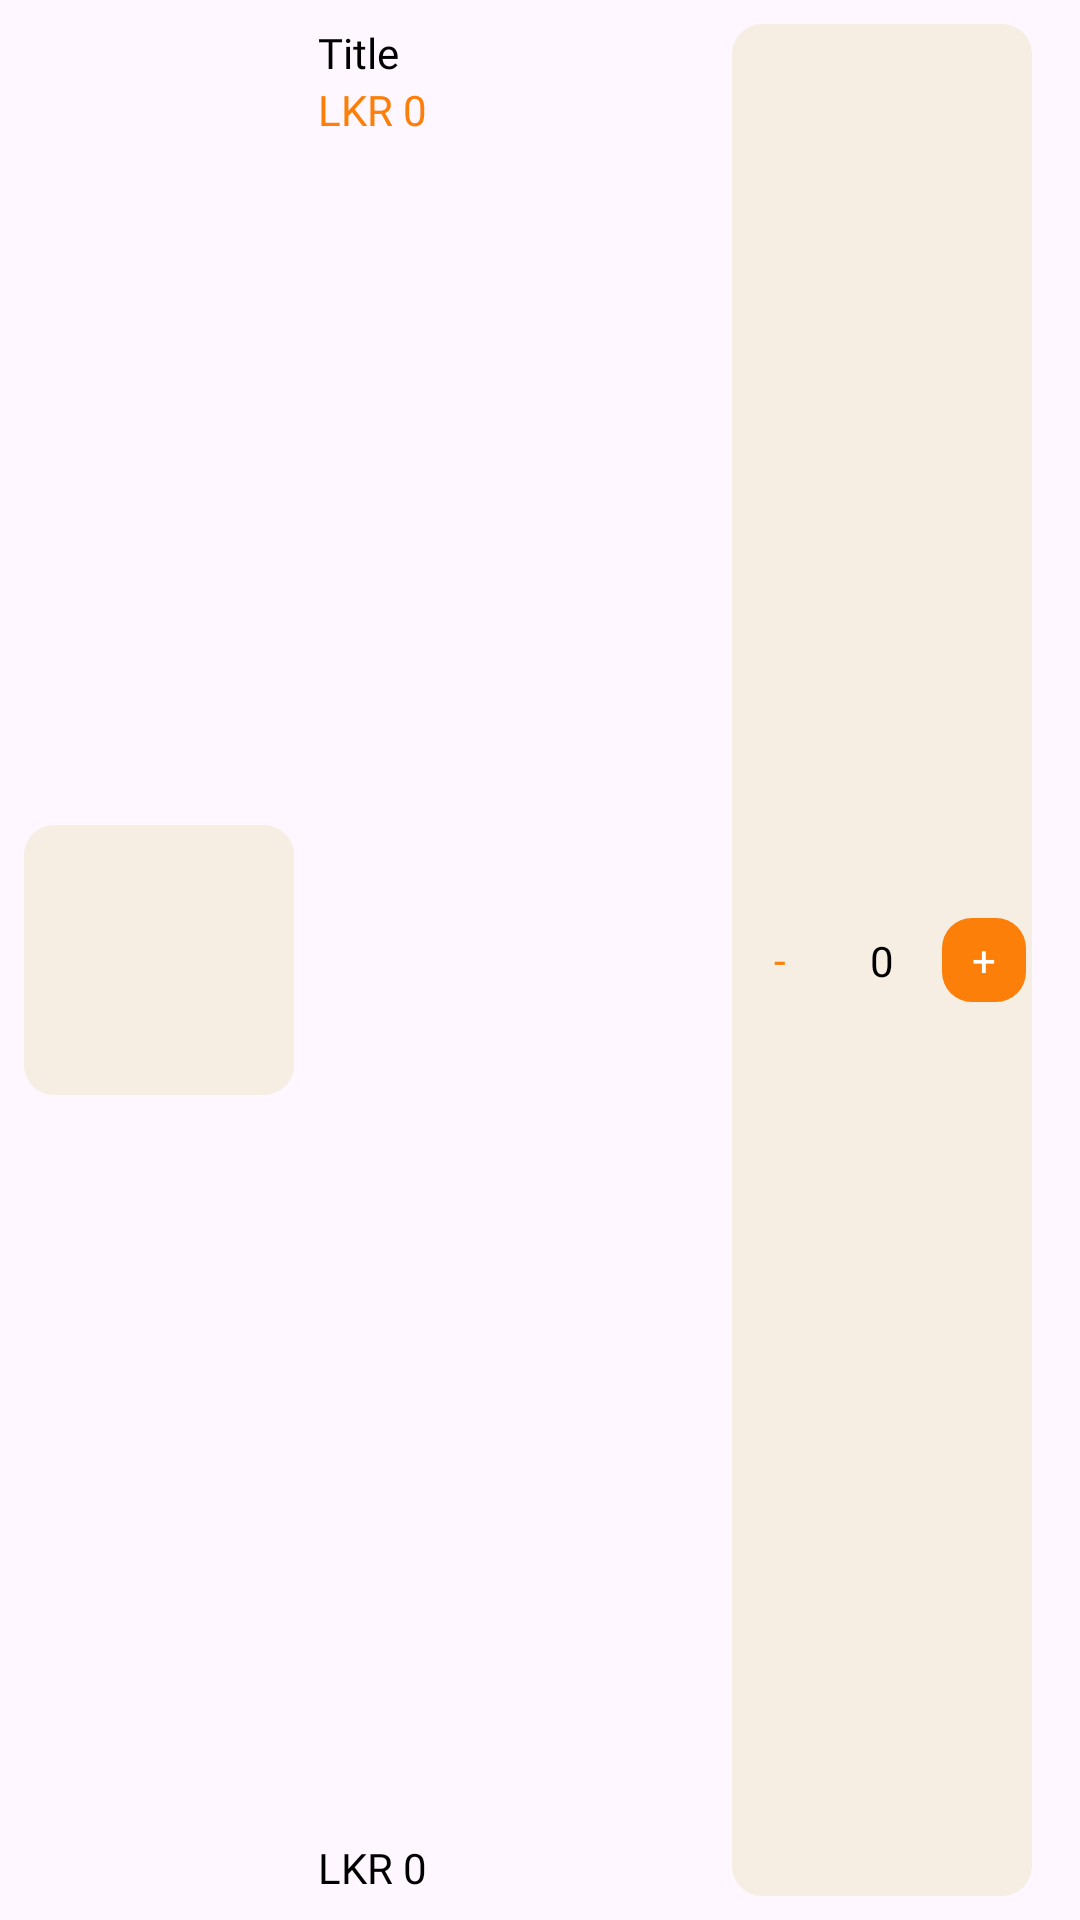

The Android layout XML behind this screen, and the referenced resources:
<!-- AndroidManifest.xml: application theme Theme.DogNutritionApp -->
<!-- res/layout/viewholder_cart.xml -->
<?xml version="1.0" encoding="utf-8"?>
<androidx.constraintlayout.widget.ConstraintLayout xmlns:android="http://schemas.android.com/apk/res/android"
    xmlns:app="http://schemas.android.com/apk/res-auto"
    xmlns:tools="http://schemas.android.com/tools"
    android:layout_width="match_parent"
    android:layout_height="wrap_content"
    android:layout_marginTop="10dp"
    android:layout_marginBottom="10dp"
    android:padding="8dp">

    <ImageView
        android:id="@+id/foodImage"
        android:layout_width="90dp"
        android:layout_height="90dp"
        android:background="@drawable/gray_cart_bg"
        android:padding="8dp"
        android:scaleType="centerInside"
        app:layout_constraintBottom_toBottomOf="parent"
        app:layout_constraintStart_toStartOf="parent"
        app:layout_constraintTop_toTopOf="parent"
        tools:srcCompat="@tools:sample/backgrounds/scenic" />

    <TextView
        android:id="@+id/foodName"
        android:layout_width="wrap_content"
        android:layout_height="wrap_content"
        android:layout_marginStart="8dp"
        android:fontFamily="@font/font1"
        android:text="Title"
        android:textColor="@color/black"
        app:layout_constraintStart_toEndOf="@+id/foodImage"
        app:layout_constraintTop_toTopOf="parent" />

    <TextView
        android:id="@+id/feeEachItem"
        android:layout_width="wrap_content"
        android:layout_height="wrap_content"
        android:fontFamily="@font/font1medium"
        android:text="LKR 0"
        android:textColor="@color/green"
        app:layout_constraintStart_toStartOf="@+id/foodName"
        app:layout_constraintTop_toBottomOf="@+id/foodName" />

    <TextView
        android:id="@+id/totalEachItem"
        android:layout_width="wrap_content"
        android:layout_height="wrap_content"
        android:fontFamily="@font/font1bold"
        android:text="LKR 0"
        android:textColor="@color/black"
        android:textSize="14sp"
        app:layout_constraintBottom_toBottomOf="parent"
        app:layout_constraintStart_toStartOf="@+id/feeEachItem" />

    <androidx.constraintlayout.widget.ConstraintLayout
        android:layout_width="100dp"
        android:layout_height="match_parent"
        android:layout_marginEnd="8dp"
        android:background="@drawable/gray_cart_bg"
        app:layout_constraintBottom_toBottomOf="parent"
        app:layout_constraintEnd_toEndOf="parent">

        <TextView
            android:id="@+id/incrementButton"
            android:layout_width="28dp"
            android:layout_height="28dp"
            android:layout_margin="2dp"
            android:background="@drawable/green_btn_background"
            android:gravity="center"
            android:text="+"
            android:textColor="@color/white"
            app:layout_constraintBottom_toBottomOf="parent"
            app:layout_constraintEnd_toEndOf="parent"
            app:layout_constraintTop_toTopOf="parent" />

        <TextView
            android:id="@+id/quantityText"
            android:layout_width="wrap_content"
            android:layout_height="wrap_content"
            android:fontFamily="@font/font1bold"
            android:text="0"
            android:textColor="@color/black"
            app:layout_constraintBottom_toBottomOf="parent"
            app:layout_constraintEnd_toStartOf="@+id/incrementButton"
            app:layout_constraintStart_toEndOf="@+id/decrementButton"
            app:layout_constraintTop_toTopOf="parent" />

        <TextView
            android:id="@+id/decrementButton"
            android:layout_width="28dp"
            android:layout_height="28dp"
            android:layout_margin="2dp"
            android:background="@drawable/white_bg"
            android:gravity="center"
            android:text="-"
            android:textColor="@color/green"
            app:layout_constraintBottom_toBottomOf="parent"
            app:layout_constraintStart_toStartOf="parent"
            app:layout_constraintTop_toTopOf="parent" />
    </androidx.constraintlayout.widget.ConstraintLayout>
</androidx.constraintlayout.widget.ConstraintLayout>
<!-- resources referenced by this layout -->
<resources>
  <color name="black">#FF000000</color>
  <color name="green"> #fc7f09</color>
  <color name="white">#FFFFFFFF</color>
  <!-- drawable gray_cart_bg (drawable) -->
  <?xml version="1.0" encoding="utf-8"?>
  <layer-list xmlns:android="http://schemas.android.com/apk/res/android">
      
      <item android:left="2dp" android:right="2dp" android:top="2dp" android:bottom="2dp">
          <shape android:shape="rectangle">
              <corners android:radius="10dp" />
              <solid android:color="@android:color/black" />
              <opacity android:opacity="transparent" />
          </shape>
      </item>
  
      
      <item>
          <shape android:shape="rectangle">
              <corners android:radius="10dp" />
              <solid android:color="@color/lightGreen" />
          </shape>
      </item>
  </layer-list>
  <!-- drawable green_btn_background (drawable) -->
  <?xml version="1.0" encoding="utf-8"?>
  <selector xmlns:android="http://schemas.android.com/apk/res/android">
  <item>
      <shape android:shape="rectangle">
          <solid android:color="@color/green"/>
          <corners android:radius="10dp"/>
      </shape>
  </item>
  </selector>
  <style name="Theme.DogNutritionApp" parent="Base.Theme.DogNutritionApp" />
  <color name="lightGreen">#f6eee3</color>
  <style name="Base.Theme.DogNutritionApp" parent="Theme.Material3.DayNight.NoActionBar">
          
           <item name="colorPrimary">@color/green</item>
      </style>
</resources>
